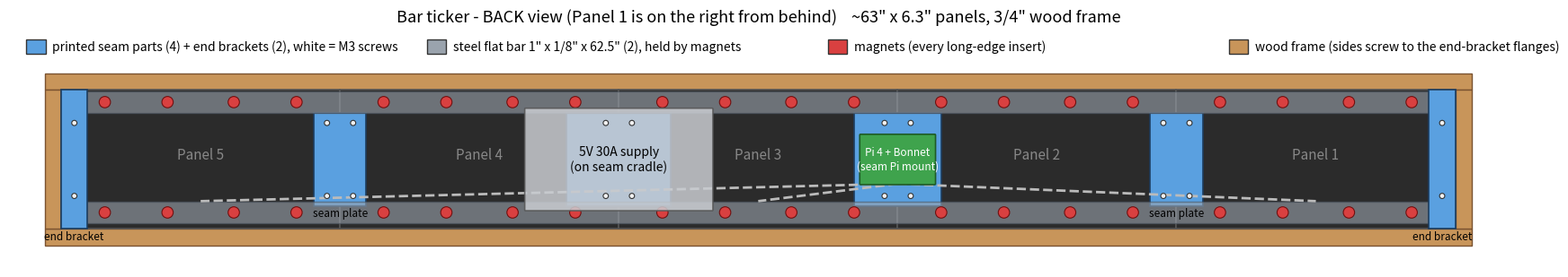

Python code for this plot:
# Bar ticker: back-view layout drawing (looking at the back, so Panel 1 is on the RIGHT).
# Dimensions in mm. Insert positions are estimates from photos; check one panel before drilling or cutting.
import matplotlib; matplotlib.use("Agg")
import matplotlib.pyplot as plt
from matplotlib.patches import Rectangle, Circle, FancyBboxPatch

PW, PH, N = 320, 160, 5
WOOD = 19                          # 3/4" boards
ROWS = (14, 141)                   # top / bottom insert rows (from the top edge)
ROW_X = (50, 122, 198, 270)        # inserts along each row, from a panel's left edge (back view)
END_INS = (12, 118)                # insert near each short end: (in from the end, down from the top)
BAR_W = 25.4

fig, ax = plt.subplots(figsize=(18, 4.6))
ax.set_aspect("equal"); ax.set_axis_off()
W = PW * N
# wood frame
for r in (Rectangle((-WOOD, -WOOD), W + 2 * WOOD, WOOD), Rectangle((-WOOD, PH), W + 2 * WOOD, WOOD),
          Rectangle((-WOOD, 0), WOOD, PH), Rectangle((W, 0), WOOD, PH)):
    r.set(facecolor="#c8955a", edgecolor="#7a5230", lw=1); ax.add_patch(r)
# panels
for i in range(N):
    ax.add_patch(Rectangle((i * PW, 0), PW, PH, facecolor="#2b2b2b", edgecolor="#555", lw=1.2))
    ax.text(i * PW + PW / 2, 75, f"Panel {N - i}", color="#888", ha="center", va="center", fontsize=11)
# end inserts (2 at each short end of every panel) -> seam parts + end brackets
H = 108
def part(xc, w, color, label):
    ax.add_patch(Rectangle((xc - w / 2, PH / 2 - H / 2), w, H, facecolor=color, edgecolor="#1d3d5e", lw=1.2, zorder=4))
    if label:
        ax.text(xc, PH / 2 + H / 2 + 12, label, ha="center", fontsize=8.5, zorder=9)
for xc in (PW * 1, PW * 4):
    part(xc, 60, "#5aa0e0", "seam plate")
for xe in (15, W - 15):
    ax.add_patch(Rectangle((xe - 15, 0), 30, PH, facecolor="#5aa0e0", edgecolor="#1d3d5e", lw=1.2, zorder=7))
    ax.text(xe, PH + 12, "end bracket", ha="center", fontsize=8.5, zorder=9)
part(PW * 2, 120, "#5aa0e0", "")
part(PW * 3, 100, "#5aa0e0", "")
for k in range(0, N + 1):
    for sx in (-1, 1):
        x = k * PW + sx * 15
        if 0 < x < W:
            for sy in (-1, 1):
                ax.add_patch(Circle((x, PH / 2 + sy * 42), 3, facecolor="#f2f2f2", edgecolor="#333", lw=0.8, zorder=10))
# steel bars (full length, ends captured in the end brackets)
for ry in ROWS:
    ax.add_patch(Rectangle((5, ry - BAR_W / 2), W - 10, BAR_W, facecolor="#9aa3ad", edgecolor="#4b5560", lw=1, alpha=0.6, zorder=6))
# magnets in every long-edge insert
for i in range(N):
    for ry in ROWS:
        for rx in ROW_X:
            ax.add_patch(Circle((i * PW + rx, ry), 6.5, facecolor="#d94040", edgecolor="#701010", lw=0.8, zorder=7))
# power supply rides above the bars on the cradle; Pi on its seam mount
ax.add_patch(FancyBboxPatch((PW * 2 - 107, 22), 214, 116, boxstyle="round,pad=1", facecolor="#c9ccd1", edgecolor="#555", lw=1.2, alpha=0.85, zorder=8))
ax.text(PW * 2, 80, "5V 30A supply\n(on seam cradle)", ha="center", va="center", fontsize=10, zorder=9)
ax.add_patch(FancyBboxPatch((PW * 3 - 42.5, PH / 2 - 28), 85, 56, boxstyle="round,pad=1", facecolor="#3fa34d", edgecolor="#1e5a26", lw=1.2, zorder=8))
ax.text(PW * 3, PH / 2, "Pi 4 + Bonnet\n(seam Pi mount)", ha="center", va="center", fontsize=8.5, color="white", zorder=9)
for tx in (PW * 4 + 160, PW * 2 + 160, PW * 0 + 160):
    ax.plot([PW * 3, tx], [PH / 2 + 28, 128], color="#bbb", lw=2, ls="--", zorder=7)
# labels
ax.set_xlim(-60, W + 60); ax.set_ylim(PH + 45, -70)
ax.set_title("Bar ticker - BACK view (Panel 1 is on the right from behind)    ~63\" x 6.3\" panels, 3/4\" wood frame", fontsize=13)
legend = [("#5aa0e0", "printed seam parts (4) + end brackets (2), white = M3 screws"), ("#9aa3ad", "steel flat bar 1\" x 1/8\" x 62.5\" (2), held by magnets"),
          ("#d94040", "magnets (every long-edge insert)"), ("#c8955a", "wood frame (sides screw to the end-bracket flanges)")]
for i, (c, t) in enumerate(legend):
    ax.add_patch(Rectangle((i * 460 - 40, -58), 22, 16, facecolor=c, edgecolor="#333"))
    ax.text(i * 460 - 10, -50, t, va="center", fontsize=10)
plt.tight_layout(); plt.savefig("ticker-back-layout.png", dpi=110)
print("ok")
